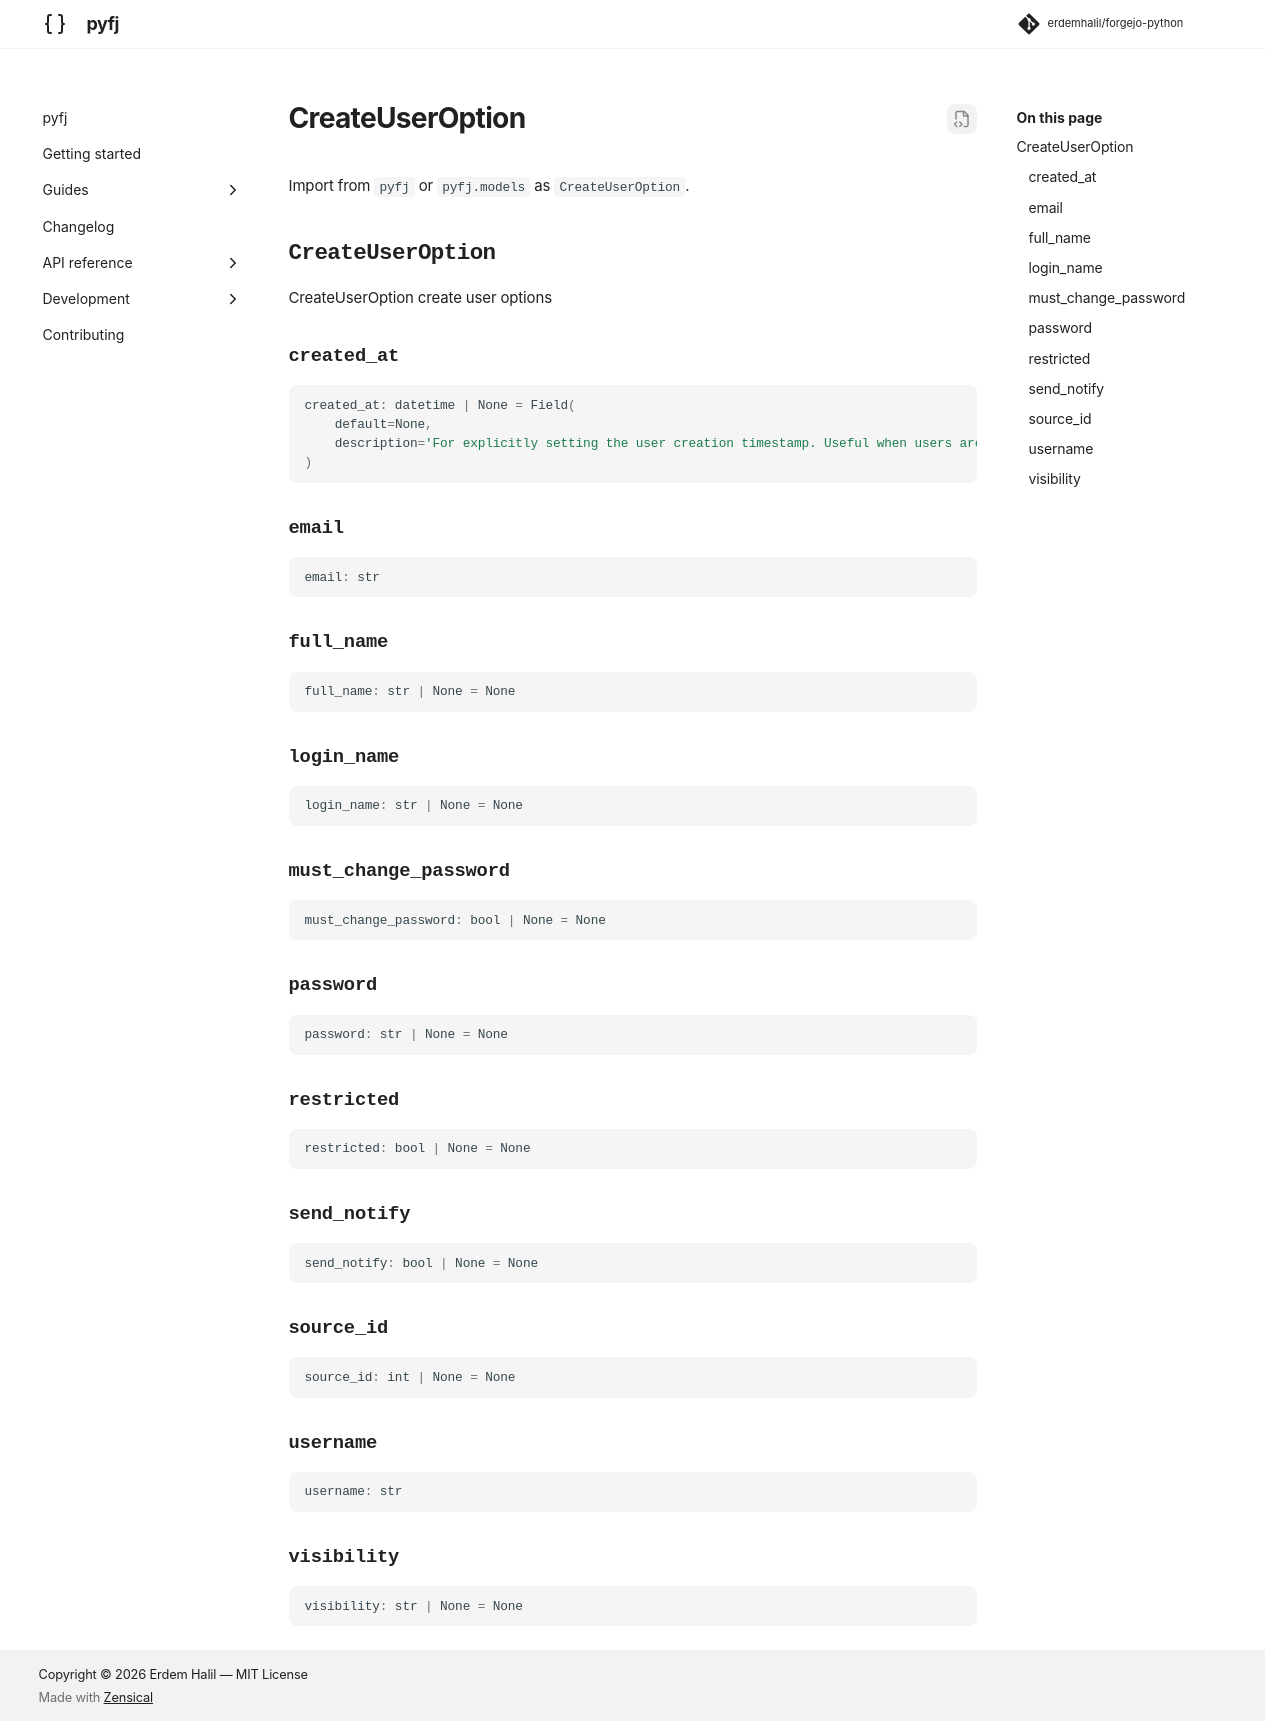

repository: erdemhalil/forgejo-python · page: dev/reference/models/create_user_option/index.html · generator: mkdocs

---
title: "CreateUserOption"
description: "CreateUserOption create user options"
---

# CreateUserOption

Import from `pyfj` or `pyfj.models` as `CreateUserOption`.

::: pyfj._generated.models.create_user_option.CreateUserOption
